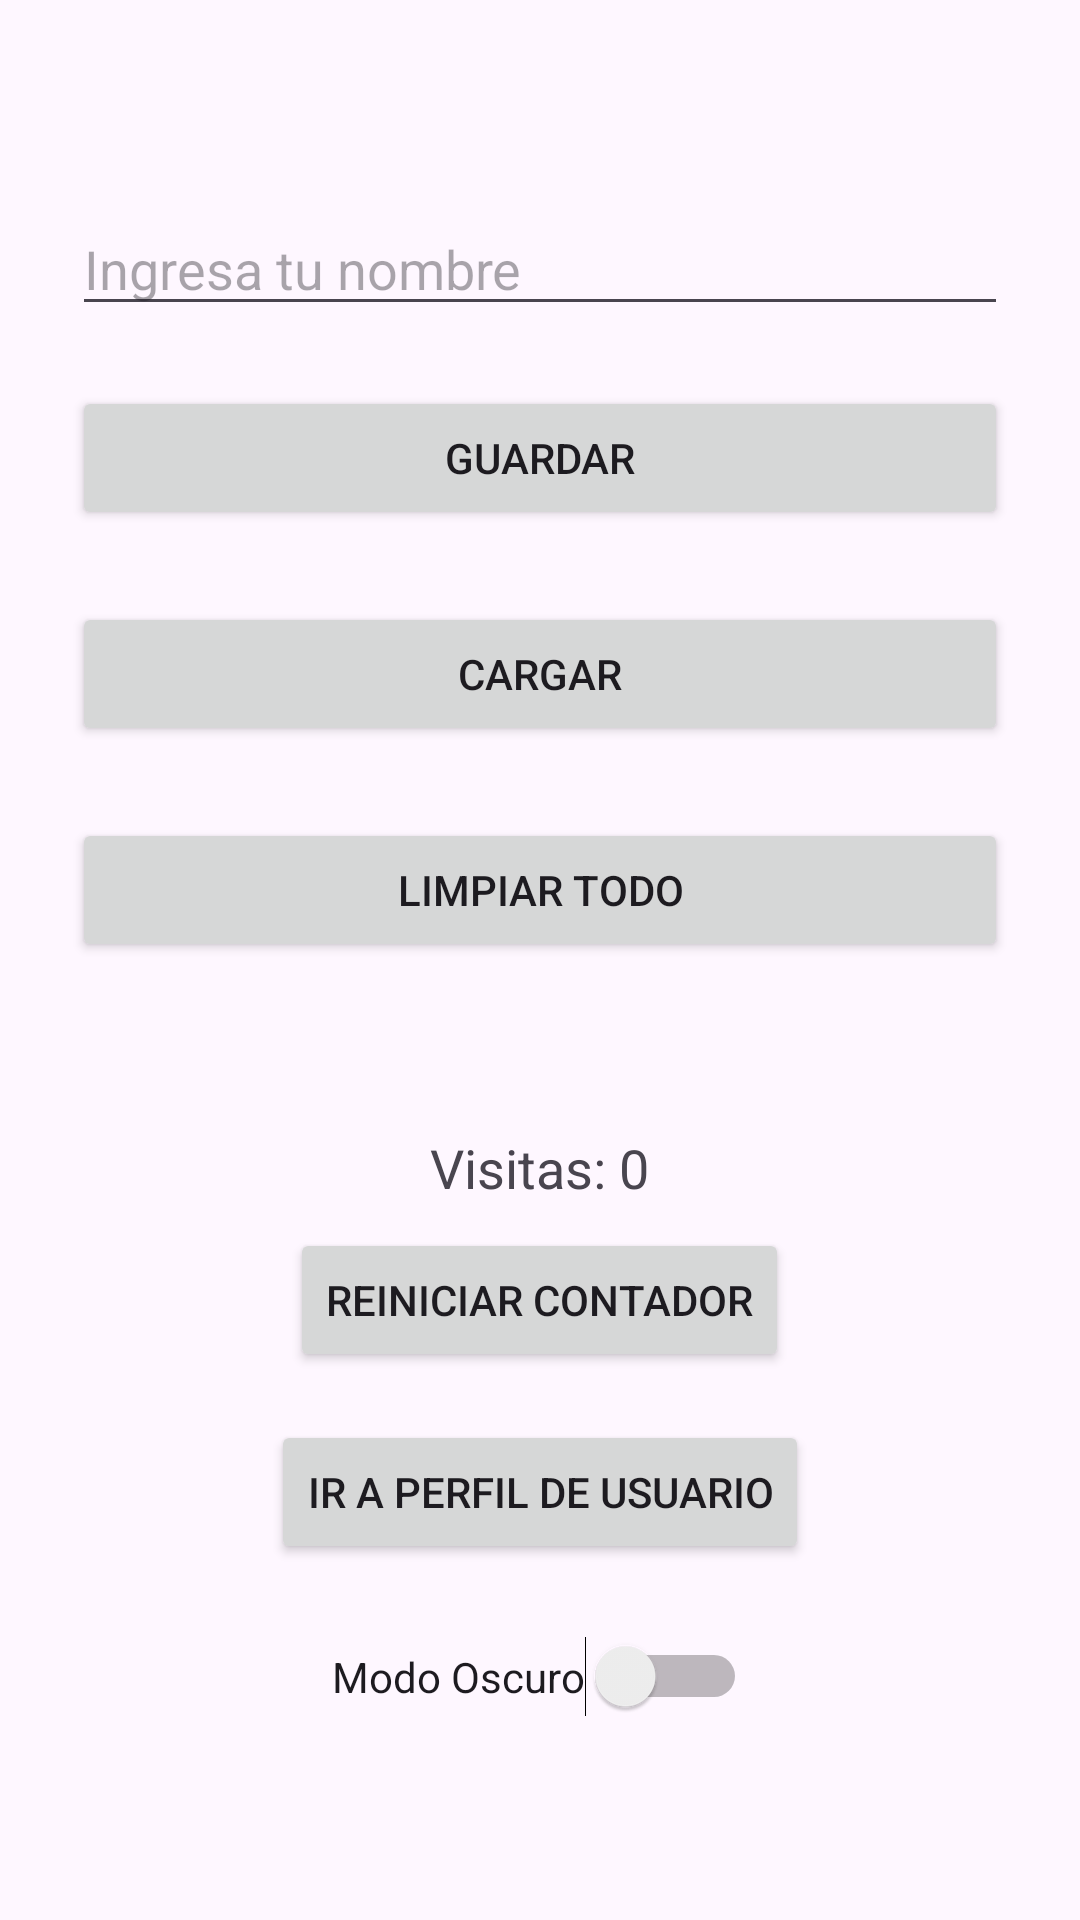

Reconstruct the res/layout file that produces this screen, plus the resources it refers to.
<!-- AndroidManifest.xml: application theme Theme.S9Briceno_SharedPreferences -->
<!-- res/layout/activity_main.xml -->
<?xml version="1.0" encoding="utf-8"?>
<ScrollView xmlns:android="http://schemas.android.com/apk/res/android"
    android:id="@+id/main"
    android:layout_width="match_parent"
    android:layout_height="match_parent"
    android:fillViewport="true">

    <LinearLayout
        android:layout_width="match_parent"
        android:layout_height="wrap_content"
        android:orientation="vertical"
        android:padding="24dp"
        android:gravity="center"
        android:layout_gravity="center">

        <EditText
            android:id="@+id/editTextUsername"
            android:layout_width="match_parent"
            android:layout_height="wrap_content"
            android:hint="Ingresa tu nombre"
            android:inputType="textPersonName"
            android:layout_marginBottom="12dp" />

        <Button
            android:id="@+id/buttonSave"
            android:layout_width="match_parent"
            android:layout_height="wrap_content"
            android:layout_marginTop="8dp"
            android:layout_marginBottom="16dp"
            android:text="Guardar" />

        <Button
            android:id="@+id/buttonLoad"
            android:layout_width="match_parent"
            android:layout_height="wrap_content"
            android:text="Cargar"
            android:layout_marginTop="8dp"
            android:layout_marginBottom="16dp" />

        <Button
            android:id="@+id/buttonClear"
            android:layout_width="match_parent"
            android:layout_height="wrap_content"
            android:text="Limpiar Todo"
            android:layout_marginTop="8dp"
            android:layout_marginBottom="16dp" />

        <TextView
            android:id="@+id/textViewResult"
            android:layout_width="match_parent"
            android:layout_height="wrap_content"
            android:text=""
            android:textSize="18sp"
            android:textStyle="bold"
            android:layout_marginBottom="16dp" />

        <TextView
            android:id="@+id/textViewVisitCount"
            android:layout_width="wrap_content"
            android:layout_height="wrap_content"
            android:text="Visitas: 0"
            android:textSize="18sp"
            android:layout_gravity="center_horizontal" />

        <Button
            android:id="@+id/buttonResetCount"
            android:layout_width="wrap_content"
            android:layout_height="wrap_content"
            android:text="Reiniciar contador"
            android:layout_marginTop="8dp"
            android:layout_gravity="center_horizontal" />

        <Button
            android:id="@+id/buttonIrPerfil"
            android:layout_width="wrap_content"
            android:layout_height="wrap_content"
            android:text="Ir a Perfil de Usuario"
            android:layout_marginTop="16dp"
            android:layout_gravity="center_horizontal" />

        <Switch
            android:id="@+id/switchModoOscuro"
            android:layout_width="wrap_content"
            android:layout_height="wrap_content"
            android:text="Modo Oscuro"
            android:layout_marginTop="24dp"
            android:layout_gravity="center_horizontal" />

    </LinearLayout>
</ScrollView>
<!-- resources referenced by this layout -->
<resources>
  <style name="Theme.S9Briceno_SharedPreferences" parent="Base.Theme.S9Briceno_SharedPreferences" />
  <style name="Base.Theme.S9Briceno_SharedPreferences" parent="Theme.Material3.DayNight.NoActionBar">
          
          
      </style>
</resources>
